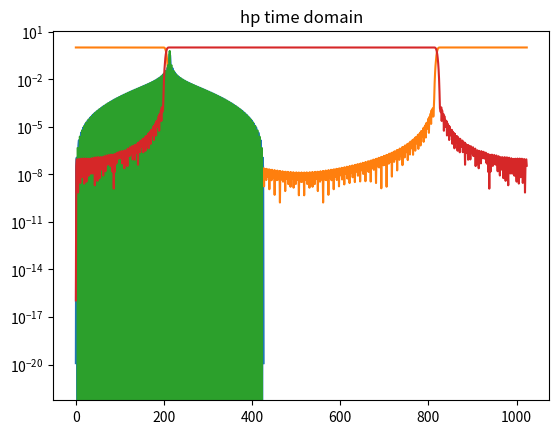

The matplotlib source for this figure:
#TCalculate a windowed-sinc lp filter     8jul23
#       this is from https://tomroelandts.com/articles/how-to-create-a-simple-low-pass-filter


#from __future__ import division
 
import numpy as np
import matplotlib.pyplot as plt
 
fc = 0.2  # Cutoff frequency as a fraction of the sampling rate (in (0, 0.5)).
b = 0.0094  # Transition band, as a fraction of the sampling rate (in (0, 0.5)).
N = int(np.ceil((4 / b)))
if not N % 2: N += 1  # Make sure that N is odd.
n = np.arange(N)
 
# Compute sinc filter.
h = np.sinc(2 * fc * (n - (N - 1) / 2))
 
# Compute Blackman window.
w = 0.42 - 0.5 * np.cos(2 * np.pi * n / (N - 1)) + \
    0.08 * np.cos(4 * np.pi * n / (N - 1))
 
# Multiply sinc filter by window.
h = h * w
 
# Normalize to get unity gain.
h = h / np.sum(h)
plt.plot(h)
plt.show()
h_FFT = np.fft.fft(h,1024)
plt.semilogy(np.absolute(h_FFT))
plt.show()

#fig, axs = plt.subplots(2)
#fig.suptitle(" h_FFT")
#fig.set_size_inches(15.0,10.0)
#axs[0].plot(np.real(h_FFT))
#axs[0].set_title("Real")
##axs[0].set_xlabel('frequency [Hz]')
##axs[0].set_ylabel('Power Spectrum [V RMS]')
#axs[0].grid(color='red', linestyle='--')
#axs[1].plot(np.imag(h_FFT))
#axs[1].set_title("Imaginary")
##axs[1].set_xlabel('frequency [Hz]')
##axs[1].set_ylabel('Power Spectral Density [V**/hz')
#axs[1].grid(color='red', linestyle='--')
#plt.show()

##############################################################
#  OK, try to do create a HP filter with spectral reversal method

h_hp = -h
h_hp[213] = h_hp[213] +1

plt.plot(h_hp)
plt.title("hp time domain")
plt.show()


h_hp_FFT = np.fft.fft(h_hp,1024)
plt.semilogy(np.absolute(h_hp_FFT))
plt.show()







dummy = 0